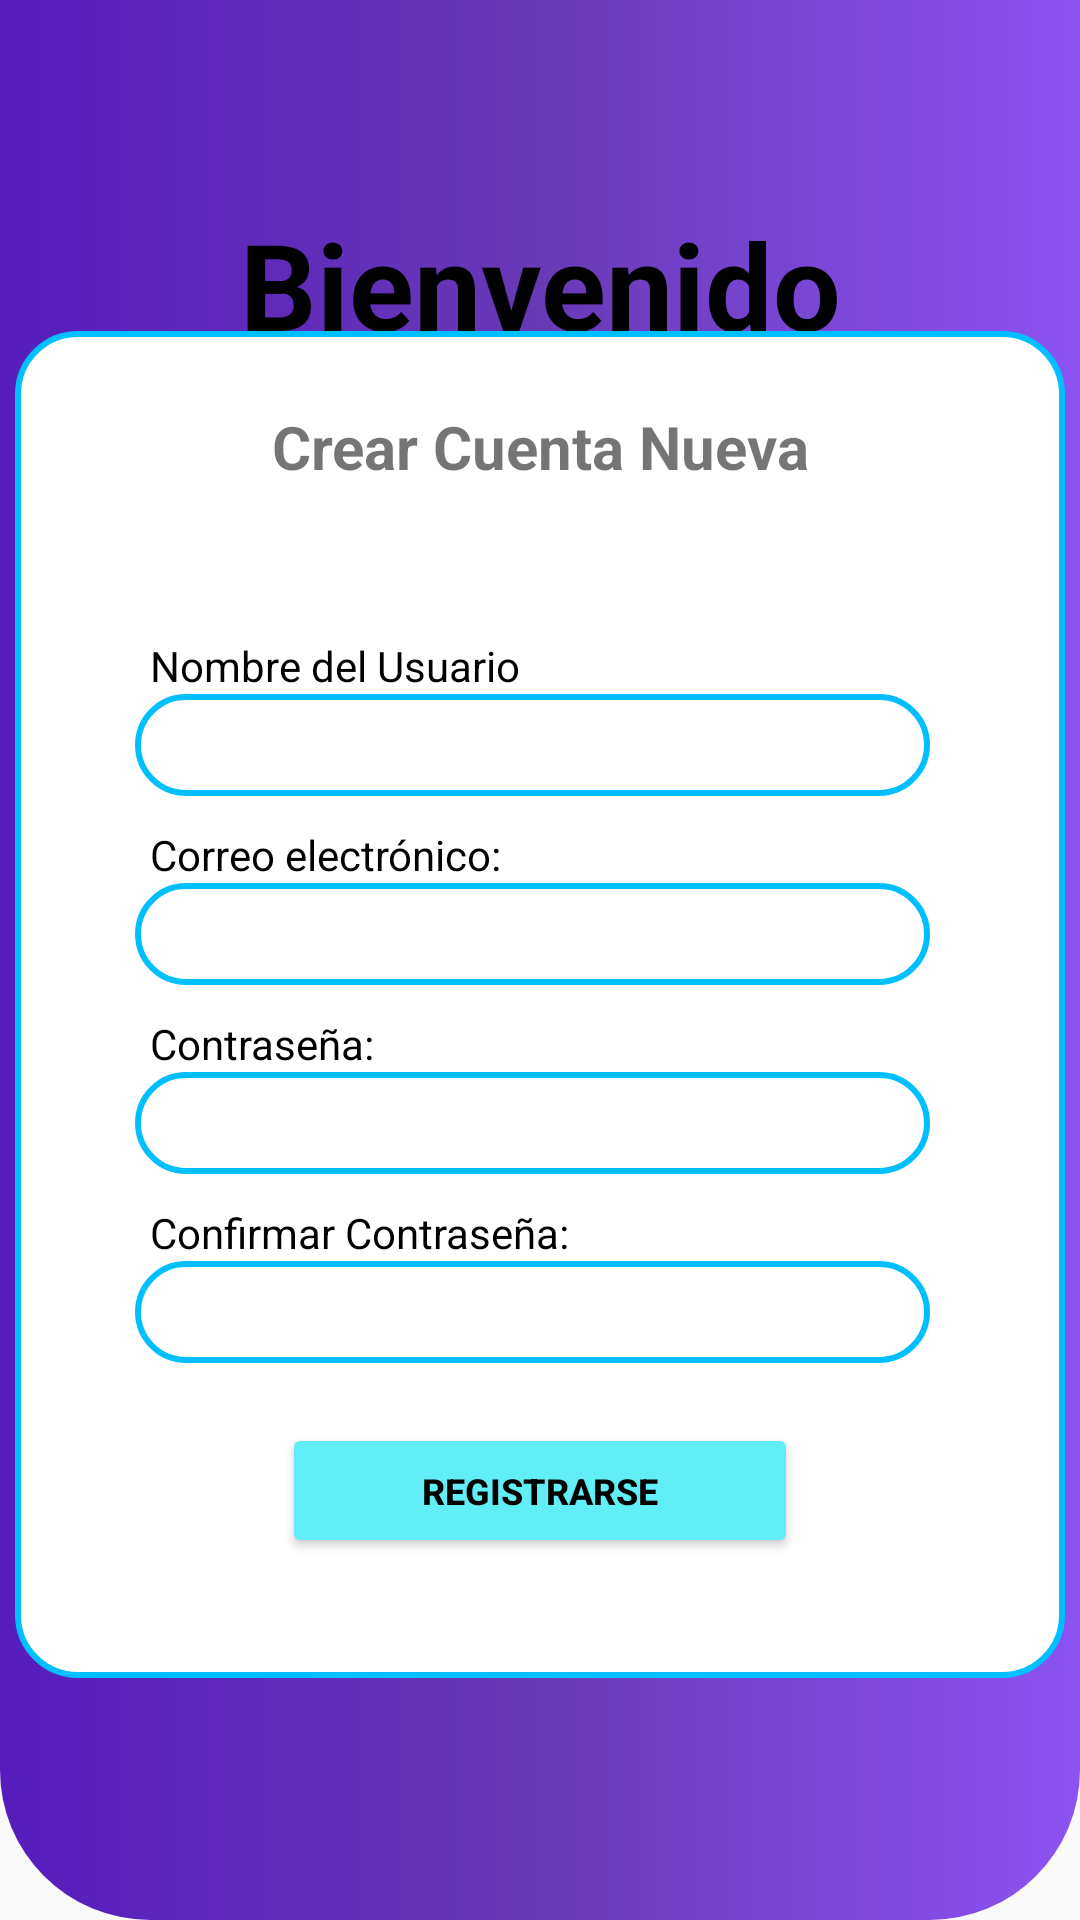

This screen was rendered from an Android layout file. Write that file and the resources it references.
<!-- AndroidManifest.xml: activity theme Sin.Nav -->
<!-- res/layout/activity_crear_cuenta.xml -->
<?xml version="1.0" encoding="utf-8"?>
<androidx.constraintlayout.widget.ConstraintLayout
    xmlns:android="http://schemas.android.com/apk/res/android"
    xmlns:app="http://schemas.android.com/apk/res-auto"
    xmlns:tools="http://schemas.android.com/tools"
    android:id="@+id/main"
    android:layout_width="match_parent"
    android:layout_height="match_parent"
    android:background="@drawable/degradado">

    <TextView
        android:layout_width="match_parent"
        android:layout_height="wrap_content"
        android:layout_marginTop="68dp"
        android:text="Bienvenido"
        android:textAlignment="center"
        android:textColor="#000000"
        android:textSize="40sp"
        android:textStyle="bold"
        app:layout_constraintEnd_toEndOf="parent"
        app:layout_constraintHorizontal_bias="0.0"
        app:layout_constraintStart_toStartOf="parent"
        app:layout_constraintTop_toTopOf="parent" />

    <LinearLayout
        android:id="@+id/container"
        android:layout_width="350dp"
        android:layout_height="wrap_content"
        android:background="@drawable/rounded_corner_rectangle"
        android:orientation="vertical"
        android:layout_marginTop="30dp"
        app:layout_constraintBottom_toBottomOf="parent"
        app:layout_constraintEnd_toEndOf="parent"
        app:layout_constraintHorizontal_bias="0.491"
        app:layout_constraintStart_toStartOf="parent"
        app:layout_constraintTop_toTopOf="parent"
        app:layout_constraintVertical_bias="0.498">

        <TextView
            android:layout_width="match_parent"
            android:layout_height="wrap_content"
            android:layout_gravity="center"
            android:layout_marginTop="25dp"
            android:text="Crear Cuenta Nueva"
            android:textAlignment="center"
            android:textSize="20sp"
            android:textStyle="bold" />

        <TextView
            android:layout_width="wrap_content"
            android:layout_height="wrap_content"
            android:layout_marginStart="45dp"
            android:layout_marginTop="50dp"
            android:text="Nombre del Usuario"
            android:textColor="#000000" />

        <EditText
            android:id="@+id/edtNombre"
            android:layout_width="265dp"
            android:layout_height="34dp"
            android:layout_marginStart="40dp"
            android:layout_marginTop="0dp"
            android:background="@drawable/rounded_corner_rectangle"
            android:ems="10"
            android:inputType="textEmailAddress"
            android:paddingStart="6dp"
            android:textColor="#000000"
            android:textSize="14sp"/>

        <TextView
            android:layout_width="wrap_content"
            android:layout_height="wrap_content"
            android:layout_marginStart="45dp"
            android:layout_marginTop="10dp"
            android:text="Correo electrónico:"
            android:textColor="#000000" />

        <EditText
            android:id="@+id/edtEmailNuevo"
            android:layout_width="265dp"
            android:layout_height="34dp"
            android:layout_marginStart="40dp"
            android:layout_marginTop="0dp"
            android:background="@drawable/rounded_corner_rectangle"
            android:ems="10"
            android:inputType="textEmailAddress"
            android:paddingStart="6dp"
            android:textColor="#000000"
            android:textSize="14sp"/>

        <TextView
            android:layout_width="wrap_content"
            android:layout_height="wrap_content"
            android:layout_marginStart="45dp"
            android:layout_marginTop="10dp"
            android:text="Contraseña:"
            android:textColor="#000000" />

        <EditText
            android:id="@+id/edtPasswordNuevo1"
            android:layout_width="265dp"
            android:layout_height="34dp"
            android:layout_marginStart="40dp"
            android:layout_marginTop="0dp"
            android:background="@drawable/rounded_corner_rectangle"
            android:ems="10"
            android:inputType="textEmailAddress"
            android:paddingStart="6dp"
            android:textColor="#000000"
            android:textSize="14sp"/>

        <TextView
            android:layout_width="wrap_content"
            android:layout_height="wrap_content"
            android:layout_marginStart="45dp"
            android:layout_marginTop="10dp"
            android:text="Confirmar Contraseña:"
            android:textColor="#000000" />

        <EditText
            android:id="@+id/edtPasswordNuevo2"
            android:layout_width="265dp"
            android:layout_height="34dp"
            android:layout_marginStart="40dp"
            android:layout_marginTop="0dp"
            android:background="@drawable/rounded_corner_rectangle"
            android:ems="10"
            android:inputType="textEmailAddress"
            android:paddingStart="6dp"
            android:textColor="#000000"
            android:textSize="14sp"/>

        <Button
            android:id="@+id/btnCrearCuentaNueva"
            android:layout_width="172dp"
            android:layout_height="45dp"
            android:layout_gravity="center"
            android:layout_marginTop="20dp"
            android:backgroundTint="#61EEF7"
            android:text="Registrarse"
            android:textColor="#000000"
            android:textSize="12sp"
            android:textStyle="bold" />
        <Space
            android:layout_width="match_parent"
            android:layout_height="40dp"/>

    </LinearLayout>
</androidx.constraintlayout.widget.ConstraintLayout>
<!-- resources referenced by this layout -->
<resources>
  <!-- drawable degradado (drawable) -->
  <?xml version="1.0" encoding="utf-8"?>
  <layer-list xmlns:android="http://schemas.android.com/apk/res/android">
      <item>
          <shape android:shape="rectangle">
              <gradient
                  android:startColor="#561CBD"
                  android:centerColor="#673AB7"
                  android:endColor="#8D53F3"
                  android:angle="360"/>
              <corners
                  android:bottomRightRadius="50dp"
                  android:bottomLeftRadius="50dp"/>
          </shape>
      </item>
  </layer-list>
  <!-- drawable rounded_corner_rectangle (drawable) -->
  <shape xmlns:android="http://schemas.android.com/apk/res/android"
      android:shape="rectangle">
      <solid android:color="@android:color/white" />
      <stroke
          android:width="2dp"
          android:color="#00BFFF" /> 
      <corners android:radius="20dp" />
  </shape>
  <style name="Sin.Nav" parent="Theme.AppCompat.DayNight.NoActionBar">
      </style>
</resources>
